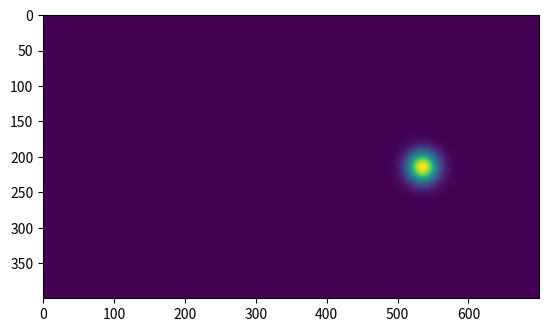

Recreate this plot in Python.
import numpy as np
from scipy.ndimage import gaussian_filter
import matplotlib.pyplot as plt


def get_mask(center, size, sig):
    y, x = np.ogrid[-center[0]: size[0] -
                    center[0], -center[1]: size[1] - center[1]]
    print(x, y)
    keep = x * x + y * y < 1

    # keep = x * x + y * y < h**2 + w**2
    # plt.imshow(keep)
    # plt.show()
    mask = np.zeros(size)
    # print(keep)
    mask[keep] = 1
    # print(np.int_(np.floor(center[0])), np.int_(np.floor(center[1])))
    # mask[np.floor(center[0]), np.floor(center[1])] = 1
    mask = gaussian_filter(mask, sigma=sig)
    print(mask)
    print(mask.sum())

    return mask / mask.sum()


h, w = 400, 700
# gaze_x, gaze_y = 0.50418, 0.558429
gaze_x, gaze_y = 0.765101, 0.537377
dim_x, dim_y = h, w

mask = get_mask([gaze_y*h, gaze_x*w], [dim_x, dim_y], 15)
# mask = get_mask([gaze_x*w, gaze_y*h], [h, w], 15)


print(mask.shape)
print(np.isnan(mask))
plt.imshow(mask)
plt.show()
